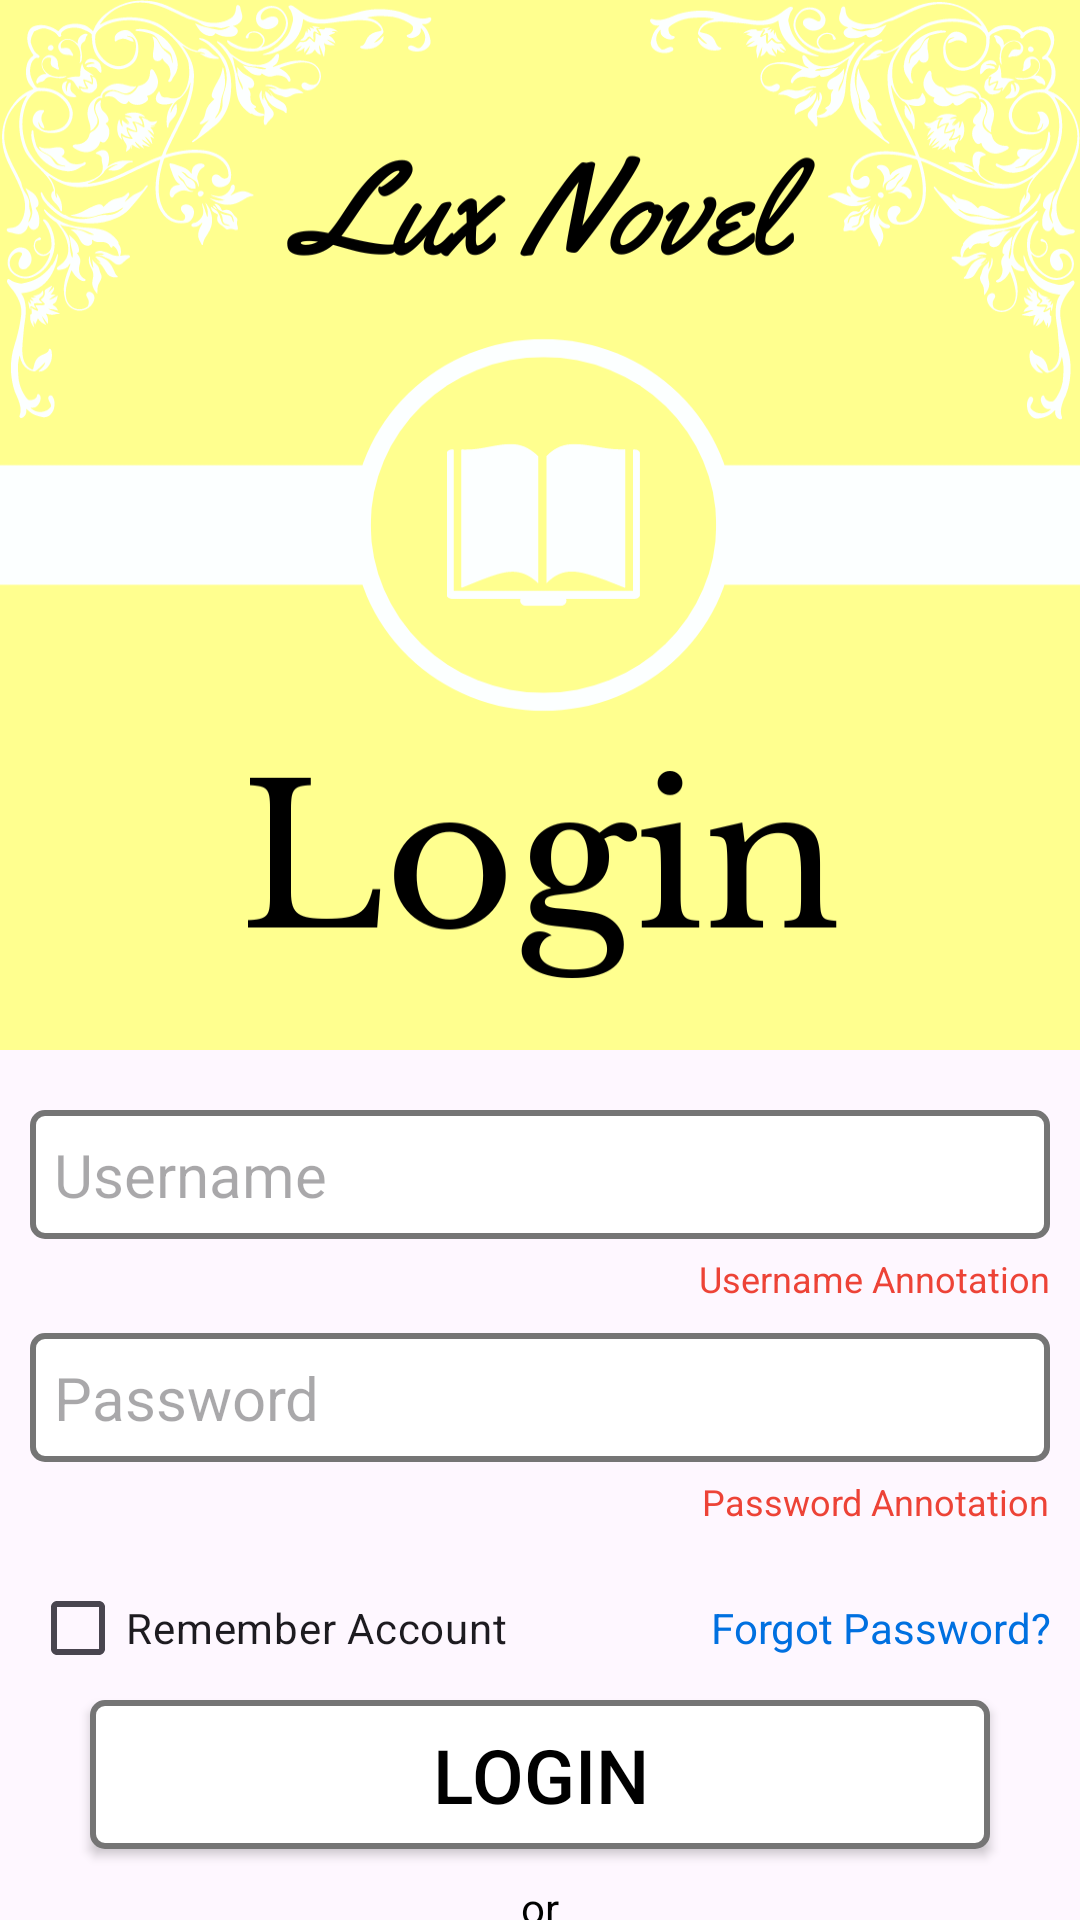

Layout XML and referenced resources for this Android screen:
<!-- AndroidManifest.xml: application theme Theme.LuxNovel -->
<!-- res/layout/activity_login.xml -->
<?xml version="1.0" encoding="utf-8"?>
<ScrollView
    xmlns:android="http://schemas.android.com/apk/res/android"
    xmlns:tools="http://schemas.android.com/tools"
    xmlns:app="http://schemas.android.com/apk/res-auto"
    android:layout_width="match_parent"
    android:layout_height="match_parent"
    android:scrollbars="none"
    tools:context=".Activity.ActivityLogin"
>

    <LinearLayout
        android:layout_width="match_parent"
        android:layout_height="wrap_content"
        android:orientation="vertical"
    >

        <ImageView
            android:layout_width="match_parent"
            android:layout_height="350dp"
            android:fitsSystemWindows="true"
            android:scaleType="fitXY"
            android:contentDescription="@string/image"
            app:srcCompat="@drawable/login"
        />

        <EditText
            android:id="@+id/uText_aLogin_Username"

            android:layout_width="match_parent"
            android:layout_height="wrap_content"
            android:layout_marginTop="20dp"
            android:layout_marginStart="10dp"
            android:layout_marginEnd="10dp"

            android:drawablePadding="10dp"
            android:drawableTint="@color/gray"
            android:drawableStart="@drawable/username"

            android:textSize="20sp"
            android:background="@drawable/border"

            android:autofillHints=""
            android:hint="@string/username"
            android:ems="10"
            android:inputType="text"

            tools:ignore="LabelFor,VisualLintTextFieldSize,TextContrastCheck,TouchTargetSizeCheck"
        />

        <TextView
            android:id="@+id/vText_aLogin_UsernameAnnotation"
            android:layout_width="wrap_content"
            android:layout_height="wrap_content"
            android:layout_marginTop="5dp"
            android:layout_marginStart="10dp"
            android:layout_marginEnd="10dp"
            android:layout_gravity="end"
            android:textSize="12sp"
            android:textColor="@color/error_red"
            android:text="@string/username_annotation"
            tools:ignore="TextContrastCheck"
        />

        <EditText
            android:id="@+id/uText_aLogin_Password"

            android:layout_width="match_parent"
            android:layout_height="wrap_content"
            android:layout_marginTop="10dp"
            android:layout_marginStart="10dp"
            android:layout_marginEnd="10dp"

            android:drawablePadding="10dp"
            android:drawableTint="@color/gray"
            android:drawableStart="@drawable/password"
            android:drawableEnd="@drawable/visibility"

            android:textSize="20sp"
            android:background="@drawable/border"

            android:autofillHints=""
            android:hint="@string/password"
            android:ems="10"
            android:inputType="textPassword"

            tools:ignore="LabelFor,VisualLintTextFieldSize,TextContrastCheck,TouchTargetSizeCheck"
        />

        <TextView
            android:id="@+id/vText_aLogin_PasswordAnnotation"
            android:layout_width="wrap_content"
            android:layout_height="wrap_content"
            android:layout_marginTop="5dp"
            android:layout_marginStart="10dp"
            android:layout_marginEnd="10dp"
            android:layout_gravity="end"
            android:textSize="12sp"
            android:textColor="@color/error_red"
            android:text="@string/password_annotation"
            tools:ignore="TextContrastCheck"
        />

        <LinearLayout
            android:layout_width="match_parent"
            android:layout_height="wrap_content"
            android:layout_marginTop="10dp"
            android:layout_marginStart="10dp"
            android:layout_marginEnd="10dp"
            android:orientation="horizontal"
        >

            <CheckBox
                android:id="@+id/uCheck_aLogin_Remember"
                android:layout_width="wrap_content"
                android:layout_height="wrap_content"
                android:layout_weight="1"
                android:text="@string/remember"
                tools:ignore="VisualLintButtonSize"
            />

            <TextView
                android:id="@+id/vText_aLogin_Recover"
                android:layout_width="wrap_content"
                android:layout_height="wrap_content"
                android:layout_weight="1"
                android:textAlignment="textEnd"
                android:textColor="@color/hyperlink_blue"
                android:text="@string/forgot_password"
            />

        </LinearLayout>

        <Button
            android:id="@+id/uButton_aLogin_Login"
            android:layout_width="match_parent"
            android:layout_height="wrap_content"
            android:layout_marginTop="0dp"
            android:layout_marginStart="30dp"
            android:layout_marginEnd="30dp"
            android:textSize="25sp"
            android:textColor="@color/black"
            android:text="@string/login"
            android:background="@drawable/border"
            tools:ignore="VisualLintButtonSize"
        />

        <TextView
            android:layout_width="match_parent"
            android:layout_height="wrap_content"
            android:layout_marginTop="10dp"
            android:layout_marginStart="10dp"
            android:layout_marginEnd="10dp"
            android:gravity="center"
            android:text="@string/or"
        />

        <TextView
            android:id="@+id/vText_aLogin_Register"
            android:layout_width="match_parent"
            android:layout_height="wrap_content"
            android:layout_marginTop="10dp"
            android:layout_marginStart="10dp"
            android:layout_marginEnd="10dp"
            android:gravity="center"
            android:textColor="@color/hyperlink_blue"
            android:text="@string/register_question"
        />

        <TextView
            android:layout_width="match_parent"
            android:layout_height="25dp"
            android:layout_marginTop="20dp"
            android:gravity="center"
            android:background="@color/canary_yellow"
        />

    </LinearLayout>

</ScrollView>
<!-- resources referenced by this layout -->
<resources>
  <color name="black">#000000</color>
  <color name="canary_yellow">#ffff8f</color>
  <color name="error_red">#ed4337</color>
  <color name="gray">#757575</color>
  <color name="hyperlink_blue">#0070e0</color>
  <!-- drawable border (drawable) -->
  <?xml version="1.0" encoding="utf-8"?>
  <shape xmlns:android="http://schemas.android.com/apk/res/android">
      <solid android:color="@color/white"/>
      <stroke android:width="2dp" android:color="@color/gray" />
      <corners android:radius="4dp"/>
      <padding
          android:left="8dp"
          android:top="8dp"
          android:right="8dp"
          android:bottom="8dp"
      />
  </shape>
  <!-- drawable login: jpg bitmap (drawable, 72641 bytes) -->
  <string name="forgot_password">Forgot Password?</string>
  <string name="image">Image</string>
  <string name="login">Login</string>
  <string name="or">or</string>
  <string name="password">Password</string>
  <string name="password_annotation">Password Annotation</string>
  <string name="register_question">Create an Account</string>
  <string name="remember">Remember Account</string>
  <string name="username">Username</string>
  <string name="username_annotation">Username Annotation</string>
  <style name="Theme.LuxNovel" parent="Base.Theme.LuxNovel" />
  <color name="white">#ffffff</color>
  <style name="Base.Theme.LuxNovel" parent="Theme.Material3.DayNight.NoActionBar">
          <item name="colorPrimary">@color/canary_yellow</item>
          <item name="android:textColor">@color/black</item>
      </style>
</resources>
